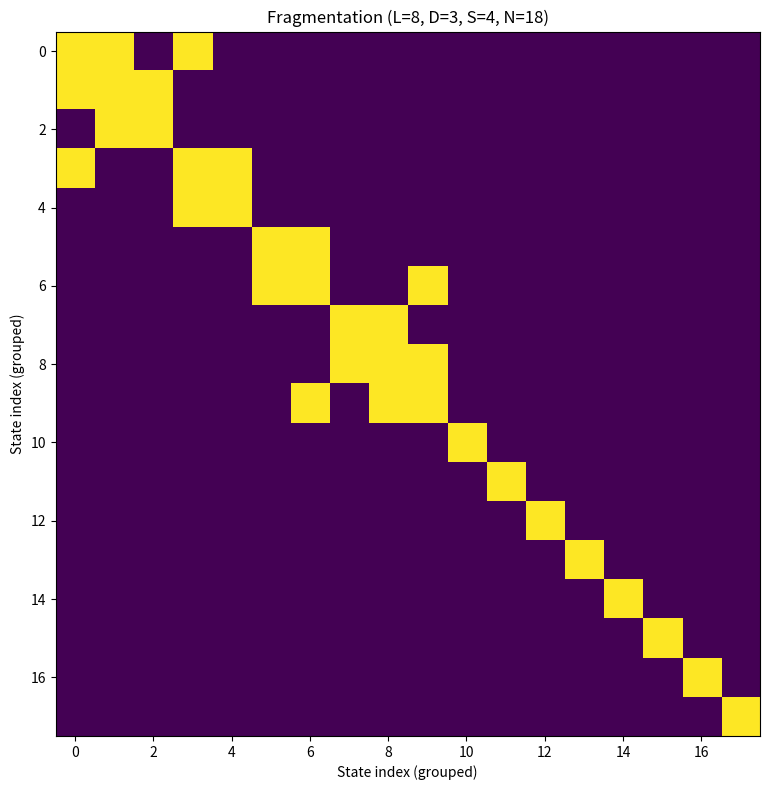

Recreate this plot in Python.
from collections import deque, defaultdict, Counter
from itertools import product, islice
from typing import Generator, Set, Tuple, Dict, List, Union, Optional, Collection
import numpy as np
import networkx as nx
import matplotlib.pyplot as plt

class FragmentedIsingChain:
    def __init__(self, L: int, open_boundaries: bool = True) -> None:
        """
        Initialize the Ising chain fragmentation analyzer.
        
        Args:
            L: Chain length
            open_boundaries: Use open boundaries (True) or periodic boundaries (False)
        """
        self.L = L
        self.open_boundaries = open_boundaries
        self._bit_cache: Dict[Tuple[int, ...], int] = {}
        
    @staticmethod
    def bitstring_to_tuple(s: str) -> Tuple[int, ...]:
        """Convert bitstring to tuple (0,1,0,1)"""
        return tuple(int(c) for c in s)

    @staticmethod
    def tuple_to_bitstring(t: Tuple[int, ...]) -> str:
        """Convert tuple to bitstring '0101'"""
        return ''.join(str(x) for x in t)

    def domain_wall_count(self, state: Tuple[int, ...]) -> int:
        """Count domain walls (D) for a state"""
        if self.open_boundaries:
            return sum(state[i] != state[i+1] for i in range(self.L-1))
        else:
            return sum(state[i] != state[(i+1) % self.L] for i in range(self.L))

    def spin_down_count(self, state: Tuple[int, ...]) -> int:
        """Count down spins (S) for a state"""
        return sum(state)

    def projector_neighbors(self, state: Tuple[int, ...]) -> Generator[Tuple[int, ...], None, None]:
        """
        Generate states reachable via one projected swap operation.
        
        Args:
            state: Current basis state
            
        Yields:
            Neighboring states satisfying the kinetic constraint
        """
        L = self.L
        for j in range(L - 1):
            jp1 = j + 1
            jm1 = j - 1
            jp2 = j + 2
            
            # Handle boundaries
            if self.open_boundaries:
                if jm1 < 0 or jp2 >= L:
                    continue
            else:
                jm1 = jm1 % L
                jp2 = jp2 % L

            # Kinetic constraint check
            if state[j] != state[jp1] and state[jm1] == state[jp2]:
                new_state = list(state)
                new_state[j], new_state[jp1] = new_state[jp1], new_state[j]
                yield tuple(new_state)

    def krylov_fragment(self, 
                        initial: Union[str, Tuple[int, ...]], 
                        max_size: Optional[int] = None) -> Set[Tuple[int, ...]]:
        """
        Find all basis states connected to an initial state (Krylov fragment).
        
        Args:
            initial: Starting basis state
            max_size: Safety cap for fragment size (optional)
            
        Returns:
            Set of connected basis states
        """
        state0 = self.bitstring_to_tuple(initial) if isinstance(initial, str) else initial
        visited: Set[Tuple[int, ...]] = {state0}
        queue: deque[Tuple[int, ...]] = deque([state0])

        while queue:
            state = queue.popleft()
            for neigh in self.projector_neighbors(state):
                if neigh not in visited:
                    visited.add(neigh)
                    queue.append(neigh)
                    if max_size is not None and len(visited) >= max_size:
                        return visited
        return visited

    def states_with_DS(self, D_target: int, S_target: int) -> List[Tuple[int, ...]]:
        """
        Generate all states with given (D, S) sector.
        
        Args:
            D_target: Target domain wall count
            S_target: Target down-spin count
            
        Returns:
            List of states satisfying both conditions
        """
        states: List[Tuple[int, ...]] = []
        max_d = self.L if not self.open_boundaries else self.L - 1
        
        if not (0 <= D_target <= max_d):
            raise ValueError(f"Impossible D={D_target} for L={self.L} with open_boundaries={self.open_boundaries}")
        if not (0 <= S_target <= self.L):
            raise ValueError(f"S_target must be in [0, {self.L}], got {S_target}")

        for bits in product((0, 1), repeat=self.L):
            bits_tuple = tuple(bits)
            if (self.spin_down_count(bits_tuple) == S_target and 
                self.domain_wall_count(bits_tuple) == D_target):
                states.append(bits_tuple)
        return states

    def build_DS_sector_graph(self, D_target: int, S_target: int) -> nx.Graph:
        """
        Build connectivity graph for a (D, S) sector.
        
        Args:
            D_target: Domain wall count
            S_target: Down-spin count
            
        Returns:
            Connectivity graph of the sector
        """
        states = self.states_with_DS(D_target, S_target)
        G = nx.Graph()
        G.add_nodes_from(states)
        states_set = set(states)

        for s in states:
            for t in self.projector_neighbors(s):
                if t in states_set:
                    G.add_edge(s, t)
        return G

    def analyze_DS_sector(self, D_target: int, S_target: int) -> Dict[str, object]:
        """
        Analyze fragmentation in a (D, S) sector.
        
        Args:
            D_target: Domain wall count
            S_target: Down-spin count
            
        Returns:
            Dictionary containing:
                states: All states in sector
                graph: Connectivity graph
                components: Connected components
                sizes: Component sizes
                fragments: Number of fragments
        """
        states = self.states_with_DS(D_target, S_target)
        G = self.build_DS_sector_graph(D_target, S_target)
        components: List[Set[Tuple[int, ...]]] = list(nx.connected_components(G))
        sizes = sorted((len(c) for c in components), reverse=True)
        
        return {
            "states": states,
            "graph": G,
            "components": components,
            "sizes": sizes,
            "fragments": len(components)
        }

    def all_fragment_sizes(self) -> Dict[Tuple[int, ...], int]:
        """
        Compute fragment sizes for all states in Hilbert space.
        
        Returns:
            Mapping: state → fragment size
        """
        unvisited: Set[Tuple[int, ...]] = {bits for bits in product((0, 1), repeat=self.L)}
        frag_size: Dict[Tuple[int, ...], int] = {}

        while unvisited:
            root = unvisited.pop()
            fragment = self.krylov_fragment(root)
            size = len(fragment)
            for s in fragment:
                frag_size[s] = size
            unvisited.difference_update(fragment)
            
        return frag_size

    def plot_DS_sector_fragments(self, D_target: int, S_target: int) -> None:
        """
        Visualize fragmentation in a (D, S) sector.
        
        Args:
            D_target: Domain wall count
            S_target: Down-spin count
        """
        sector_data = self.analyze_DS_sector(D_target, S_target)
        states = sector_data["states"]
        G = nx.Graph(sector_data["graph"])  # Create a copy to avoid mutation
        components = sector_data["components"]
        
        # Create index mapping
        orig2idx: Dict[Tuple[int, ...], int] = {s: i for i, s in enumerate(states)}
        N = len(states)
        
        # Create permutation of states by component
        perm: List[Tuple[int, ...]] = []
        for comp in sorted(components, key=len, reverse=True):
            perm.extend(sorted(comp, key=lambda s: orig2idx[s]))
        newpos = {s: i for i, s in enumerate(perm)}
        
        # Build adjacency matrix
        H = np.zeros((N, N), dtype=int)
        np.fill_diagonal(H, 1)
        for i, j in G.edges():
            ni, nj = newpos[i], newpos[j]
            H[ni, nj] = H[nj, ni] = 1

        # Plot
        plt.figure(figsize=(8, 8))
        plt.imshow(H, interpolation='nearest')
        plt.title(f"Fragmentation (L={self.L}, D={D_target}, S={S_target}, N={N})")
        plt.xlabel("State index (grouped)")
        plt.ylabel("State index (grouped)")
        plt.tight_layout()
        plt.show()

    def print_fragment_info(self, 
                           initial: Union[str, Tuple[int, ...]], 
                           num: int = 10) -> None:
        """
        Print information about a Krylov fragment.
        
        Args:
            initial: Starting basis state
            num: Number of states to display
        """
        state0_str = initial if isinstance(initial, str) else self.tuple_to_bitstring(initial)
        frag = self.krylov_fragment(initial)
        print(f"System size L = {self.L}")
        print(f"Initial state : {state0_str}")
        print(f"Fragment size : {len(frag)} connected basis vectors")
        print(f"First {num} states in this fragment:")
        for s in islice(sorted(map(self.tuple_to_bitstring, frag)), num):
            print("  ", s)

    def global_fragmentation_report(self) -> None:
        """
        Generate fragmentation report for entire Hilbert space.
        """
        sizes = self.all_fragment_sizes()
        hist = Counter(sizes.values())
        total_dim = 2 ** self.L
        
        print(f"\nTotal Hilbert-space dimension: {total_dim}")
        print(f"Unique fragments found: {len(set(sizes.values()))}")
        print("Fragment-size histogram:")
        for sz, ct in sorted(hist.items()):
            print(f"  {sz:>5}  →  {ct:>6}")

# Example usage
if __name__ == "__main__":
    # Initialize system
    chain = FragmentedIsingChain(L=8, open_boundaries=True)
    
    # Analyze specific state
    chain.print_fragment_info("01010101")
    
    # Analyze (D, S) sector
    D_target, S_target = 3, 4
    sector_data = chain.analyze_DS_sector(D_target, S_target)
    print(f"\nD={D_target}, S={S_target} sector:")
    print(f"  States: {len(sector_data['states'])}")
    print(f"  Fragments: {sector_data['fragments']}")
    print(f"  Fragment sizes: {sector_data['sizes']}")
    
    # Visualize sector fragmentation
    chain.plot_DS_sector_fragments(D_target, S_target)
    
    # Global fragmentation report
    chain.global_fragmentation_report()
